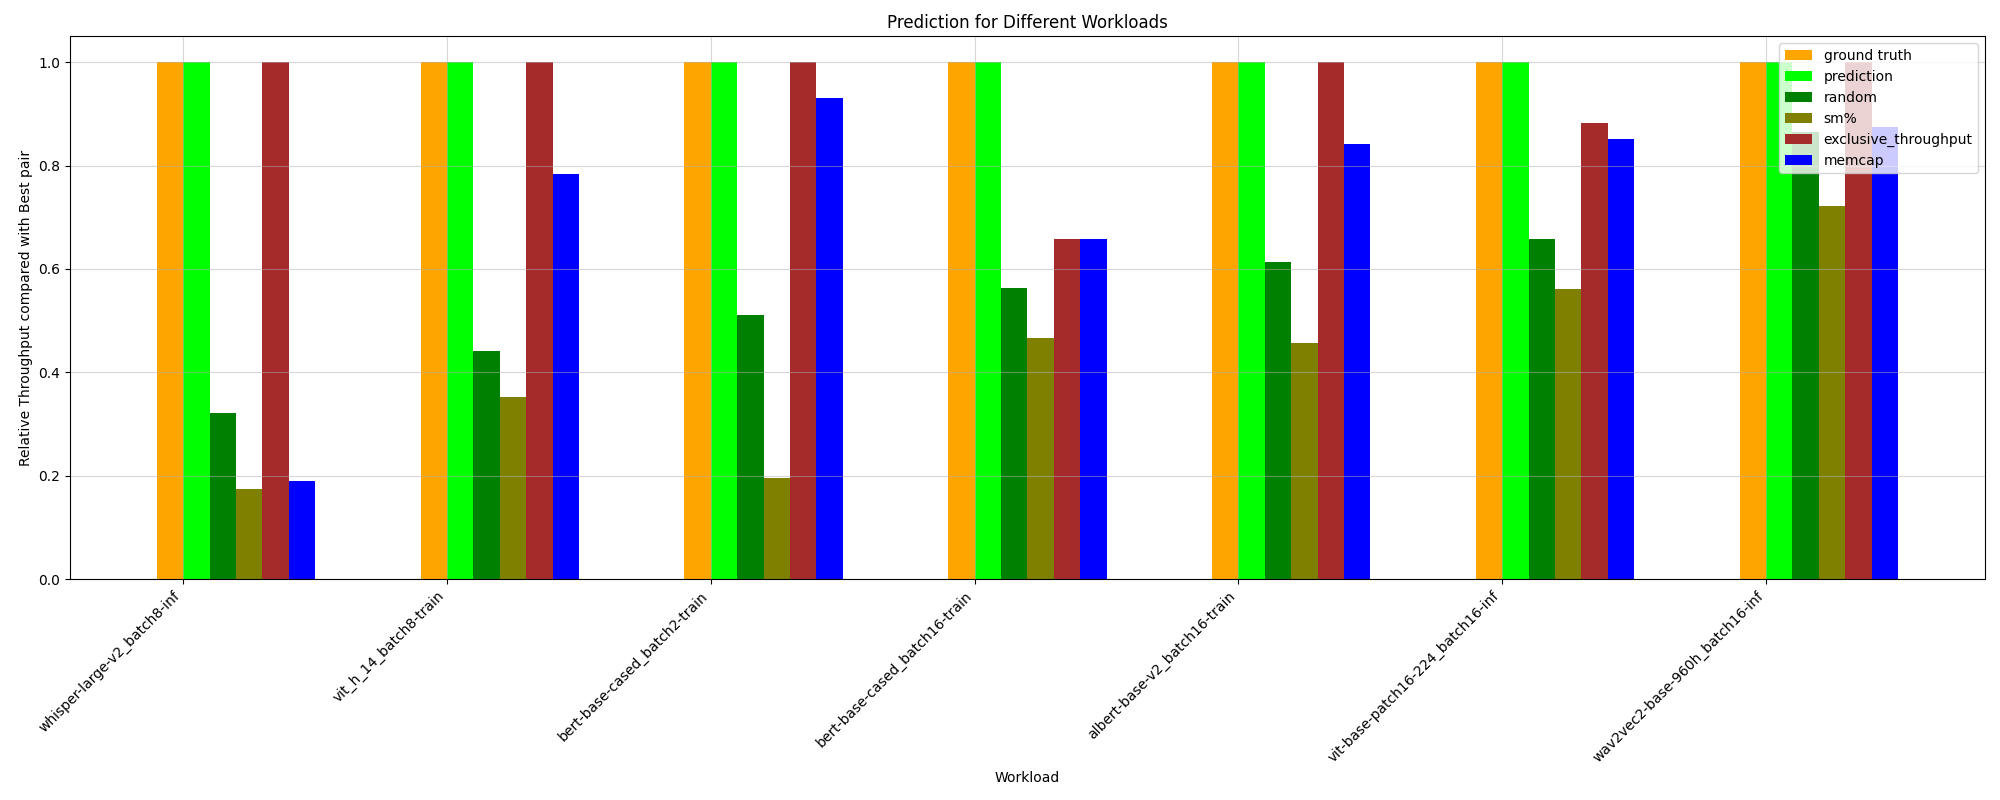

The file beside this chart, header and first rows:
HPworkload, ground truth, random, prediction, _Threads, _Compute (SM) Throughput, _DRAM Throughput, _Memory Throughput, _Registers, _Static Shared Memory, exclusive_throughput, sm%, mem%, memcap, ground truth value
whisper-large-v2_batch8-inf, 1.0, 0.321, 1.0, 0.1744, 0.09033, 1.0, 0.3357, 0.1744, 0.1357, 1.0, 0.1744, 0.3357, 0.1896, 45.37
vit-base-patch16-224_batch8-inf, 1.0, 0.6971, 0.9821, 0.9821, 0.9821, 0.9821, 0.9821, 0.9821, 0.9821, 0.8674, 0.433, 1.0, 0.8674, 164.7
albert-base-v2_batch2-train, 1.0, 0.5422, 0.6887, 0.706, 0.9118, 0.706, 0.706, 0.706, 0.08573, 0.6887, 0.3318, 0.706, 0.9327, 100.3
bert-base-cased_batch8-inf, 1.0, 0.7203, 1.0, 1.0, 1.0, 1.0, 1.0, 1.0, 1.0, 0.7892, 0.4498, 1.0, 0.7607, 142.9
wav2vec2-base-960h_batch8-inf, 1.0, 0.6619, 0.825, 0.7736, 1.0, 0.7736, 0.7736, 0.7736, 0.1737, 0.825, 0.4375, 0.7736, 0.7974, 119.5
bert-base-cased_batch8-train, 1.0, 0.4309, 1.0, 0.6368, 0.6032, 0.6368, 0.6368, 0.6368, 0.1128, 0.6032, 0.3676, 0.6368, 0.6032, 94.56
bert-base-cased_batch16-inf, 1.0, 0.708, 0.7758, 0.8421, 0.7517, 0.8421, 0.8421, 0.8421, 0.8421, 0.6592, 0.5887, 0.8421, 0.7517, 145.3
vit_h_14_batch8-train, 1.0, 0.4406, 1.0, 0.7829, 0.1116, 0.7829, 0.7829, 0.7829, 0.08766, 1.0, 0.3532, 0.7829, 0.7829, 70.25
vit-base-patch16-224_batch16-inf, 1.0, 0.6576, 1.0, 0.8519, 1.0, 0.8519, 0.8519, 0.8519, 0.2755, 0.8824, 0.5617, 0.8519, 0.8519, 164.7
whisper-large-v2_batch16-inf, 1.0, 0.4824, 0.7446, 0.7446, 0.1965, 0.7446, 0.7446, 0.7446, 0.2184, 1.0, 0.3384, 0.7446, 0.7446, 20.75
wav2vec2-base-960h_batch16-inf, 1.0, 0.8655, 1.0, 0.8752, 1.0, 0.8752, 0.8752, 0.8752, 0.7214, 1.0, 0.7214, 1.0, 0.8752, 95.8
albert-base-v2_batch16-train, 1.0, 0.6128, 1.0, 0.6895, 1.0, 0.6895, 0.6895, 0.6895, 0.6895, 1.0, 0.4561, 0.6895, 0.8425, 76.27
wav2vec2-base-960h_batch2-inf, 1.0, 0.5296, 0.8718, 0.4303, 0.8718, 1.0, 0.5446, 0.4303, 0.1278, 0.8718, 0.4303, 0.5446, 0.8718, 119.1
albert-base-v2_batch8-train, 1.0, 0.5396, 0.9249, 0.6251, 0.9249, 0.6251, 0.6251, 0.6251, 0.6251, 0.9249, 0.2779, 0.6251, 0.9249, 92.5
vit-base-patch16-224_batch2-inf, 1.0, 0.5612, 0.8722, 0.8576, 0.8722, 0.8576, 0.8576, 0.8576, 0.1101, 0.8722, 0.4122, 0.8576, 0.8576, 140.3
bert-base-cased_batch16-train, 1.0, 0.5641, 1.0, 1.0, 1.0, 1.0, 0.5717, 1.0, 1.0, 0.6579, 0.4658, 0.5717, 0.6579, 76.23
bert-base-cased_batch2-inf, 1.0, 0.7926, 0.955, 0.8495, 1.0, 0.955, 0.955, 0.8495, 0.5222, 0.7675, 0.8495, 0.7675, 0.955, 109.2
bert-base-cased_batch2-train, 1.0, 0.5119, 1.0, 0.9095, 0.9095, 0.9095, 0.4981, 0.9095, 0.07945, 1.0, 0.1963, 0.4981, 0.9305, 99.59
vit_h_14_batch2-train, 1.0, 0.4818, 0.7684, 0.7684, 0.7684, 0.7684, 0.5525, 0.7684, 0.7684, 1.0, 0.08231, 0.5525, 1.0, 92.8
whisper-large-v2_batch2-inf, 1.0, 0.3037, 1.0, 0.825, 1.0, 0.825, 0.04434, 0.825, 0.04826, 1.0, 0.2836, 0.825, 1.0, 84.92
